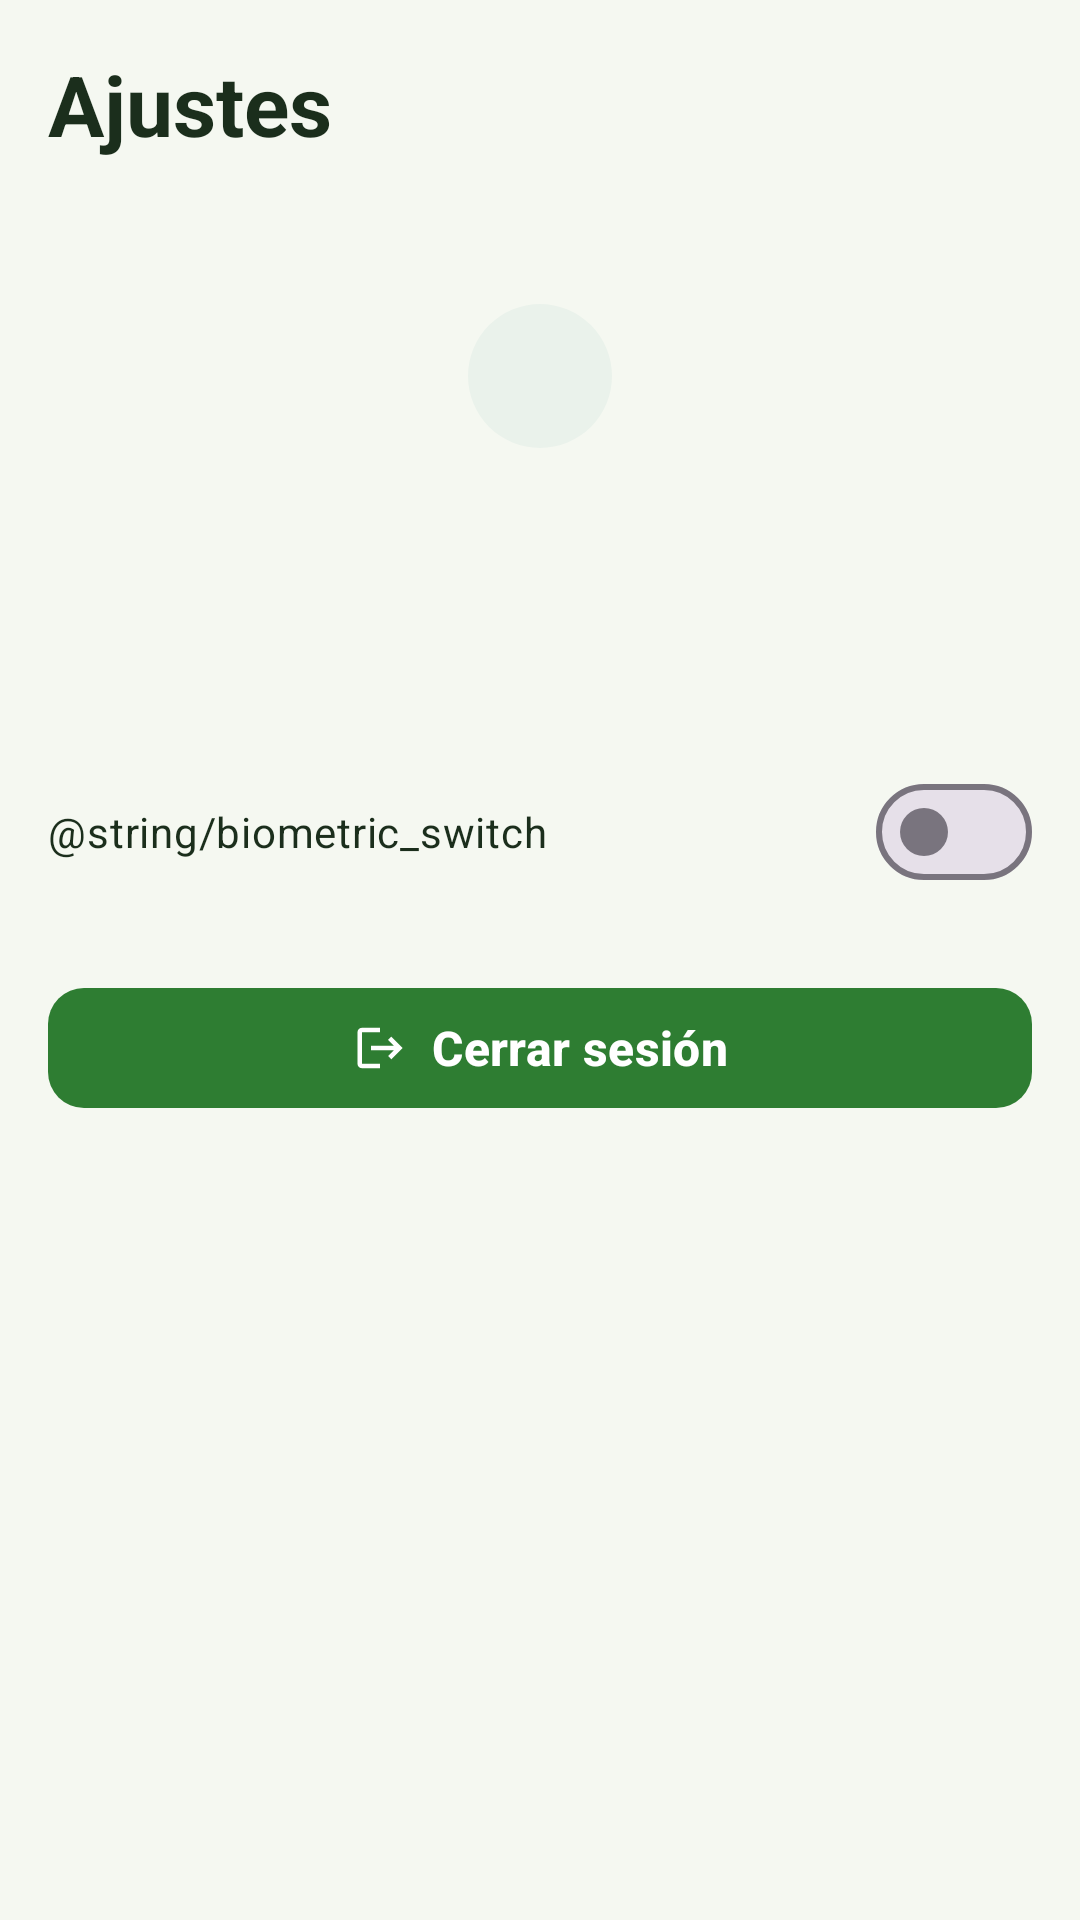

This screen was rendered from an Android layout file. Write that file and the resources it references.
<!-- AndroidManifest.xml: application theme Theme.CosechaLocal -->
<!-- res/layout/fragment_admin_settings.xml -->
<?xml version="1.0" encoding="utf-8"?>
<LinearLayout xmlns:android="http://schemas.android.com/apk/res/android"
    xmlns:app="http://schemas.android.com/apk/res-auto"
    android:layout_width="match_parent"
    android:layout_height="match_parent"
    android:background="@color/bg_light"
    android:orientation="vertical"
    android:padding="@dimen/spacing_medium">

    <TextView
        android:layout_width="match_parent"
        android:layout_height="wrap_content"
        android:text="@string/admin_settings_title"
        android:textColor="@color/text_primary"
        android:textSize="@dimen/text_size_header"
        android:textStyle="bold" />

    <LinearLayout
        android:layout_width="match_parent"
        android:layout_height="wrap_content"
        android:layout_marginTop="@dimen/spacing_large"
        android:gravity="center_horizontal"
        android:orientation="vertical">

        <com.google.android.material.imageview.ShapeableImageView
            android:id="@+id/ivAdminAvatar"
            android:layout_width="@dimen/profile_avatar_size"
            android:layout_height="@dimen/profile_avatar_size"
            android:background="@drawable/bg_product_image"
            android:contentDescription="@string/cd_user_avatar"
            android:padding="@dimen/spacing_large"
            android:src="@drawable/ic_person"
            app:shapeAppearanceOverlay="@style/ShapeAppearance.Material3.Corner.Full"
            app:tint="@color/primary_green" />

        <TextView
            android:id="@+id/tvAdminName"
            android:layout_width="wrap_content"
            android:layout_height="wrap_content"
            android:layout_marginTop="@dimen/spacing_small"
            android:textColor="@color/text_primary"
            android:textSize="@dimen/text_size_title"
            android:textStyle="bold" />

        <TextView
            android:id="@+id/tvAdminEmail"
            android:layout_width="wrap_content"
            android:layout_height="wrap_content"
            android:layout_marginTop="2dp"
            android:textColor="@color/text_secondary"
            android:textSize="@dimen/text_size_body" />
    </LinearLayout>

    <com.google.android.material.materialswitch.MaterialSwitch
        android:id="@+id/switchBiometric"
        android:layout_width="match_parent"
        android:layout_height="wrap_content"
        android:layout_marginTop="@dimen/spacing_large"
        android:text="@string/biometric_switch"
        android:textColor="@color/text_primary" />

    <com.google.android.material.button.MaterialButton
        android:id="@+id/btnLogout"
        style="@style/Widget.CosechaLocal.Button.Primary"
        android:layout_width="match_parent"
        android:layout_height="wrap_content"
        android:layout_marginTop="@dimen/spacing_large"
        android:text="@string/btn_logout"
        app:icon="@drawable/ic_logout"
        app:iconGravity="textStart" />
</LinearLayout>
<!-- resources referenced by this layout -->
<resources>
  <color name="bg_light">#F5F8F1</color>
  <color name="primary_green">#2E7D32</color>
  <color name="text_primary">#1B2E1C</color>
  <color name="text_secondary">#556B58</color>
  <dimen name="profile_avatar_size">96dp</dimen>
  <dimen name="spacing_large">24dp</dimen>
  <dimen name="spacing_medium">16dp</dimen>
  <dimen name="spacing_small">8dp</dimen>
  <dimen name="text_size_body">14sp</dimen>
  <dimen name="text_size_header">28sp</dimen>
  <dimen name="text_size_title">20sp</dimen>
  <!-- drawable bg_product_image (drawable) -->
  <?xml version="1.0" encoding="utf-8"?>
  <shape xmlns:android="http://schemas.android.com/apk/res/android"
      android:shape="rectangle">
      <solid android:color="@color/image_placeholder_bg" />
      <corners android:radius="@dimen/corner_radius_small" />
  </shape>
  <!-- drawable ic_logout (drawable) -->
  <vector xmlns:android="http://schemas.android.com/apk/res/android"
      android:width="24dp"
      android:height="24dp"
      android:viewportWidth="24"
      android:viewportHeight="24">
      <path
          android:fillColor="@color/primary_green"
          android:pathData="M17,7l-1.41,1.41L18.17,11H8v2h10.17l-2.58,2.58L17,17l5,-5zM4,5h8V3H4c-1.1,0 -2,0.9 -2,2v14c0,1.1 0.9,2 2,2h8v-2H4V5z" />
  </vector>
  <string name="admin_settings_title">Ajustes</string>
  <string name="btn_logout">Cerrar sesión</string>
  <string name="cd_user_avatar">Foto de perfil del usuario</string>
  <style name="Widget.CosechaLocal.Button.Primary" parent="Widget.Material3.Button">
          <item name="backgroundTint">@color/primary_green</item>
          <item name="android:textColor">@color/white</item>
          <item name="android:minHeight">@dimen/button_min_height</item>
          <item name="cornerRadius">@dimen/corner_radius_button</item>
          <item name="android:textStyle">bold</item>
          <item name="android:textSize">@dimen/text_size_subtitle</item>
      </style>
  <style name="Theme.CosechaLocal" parent="Base.Theme.CosechaLocal" />
  <color name="image_placeholder_bg">#EAF2EB</color>
  <dimen name="corner_radius_small">8dp</dimen>
  <color name="white">#FFFFFF</color>
  <dimen name="button_min_height">48dp</dimen>
  <dimen name="corner_radius_button">12dp</dimen>
  <dimen name="text_size_subtitle">16sp</dimen>
  <style name="Base.Theme.CosechaLocal" parent="Theme.Material3.Light.NoActionBar">
          
          <item name="colorPrimary">@color/primary_green</item>
          <item name="colorOnPrimary">@color/white</item>
          <item name="colorPrimaryContainer">@color/dark_green</item>
          <item name="colorOnPrimaryContainer">@color/white</item>
          <item name="colorSecondary">@color/amber_accent</item>
          <item name="colorOnSecondary">@color/black</item>
          
          <item name="colorSecondaryContainer">@color/chip_selected_bg</item>
          <item name="colorOnSecondaryContainer">@color/primary_green</item>
  
          
          <item name="android:colorBackground">@color/bg_light</item>
          <item name="colorSurface">@color/white</item>
          <item name="colorOnSurface">@color/text_primary</item>
  
          
          <item name="android:statusBarColor">@color/dark_green</item>
          <item name="android:windowLightStatusBar">false</item>
  
          
          <item name="colorError">@color/error_red</item>
          <item name="colorOnError">@color/white</item>
      </style>
  <color name="dark_green">#1B4D2B</color>
  <color name="amber_accent">#F9A825</color>
  <color name="black">#000000</color>
  <color name="chip_selected_bg">#E8F5E9</color>
  <color name="error_red">#C62828</color>
</resources>
